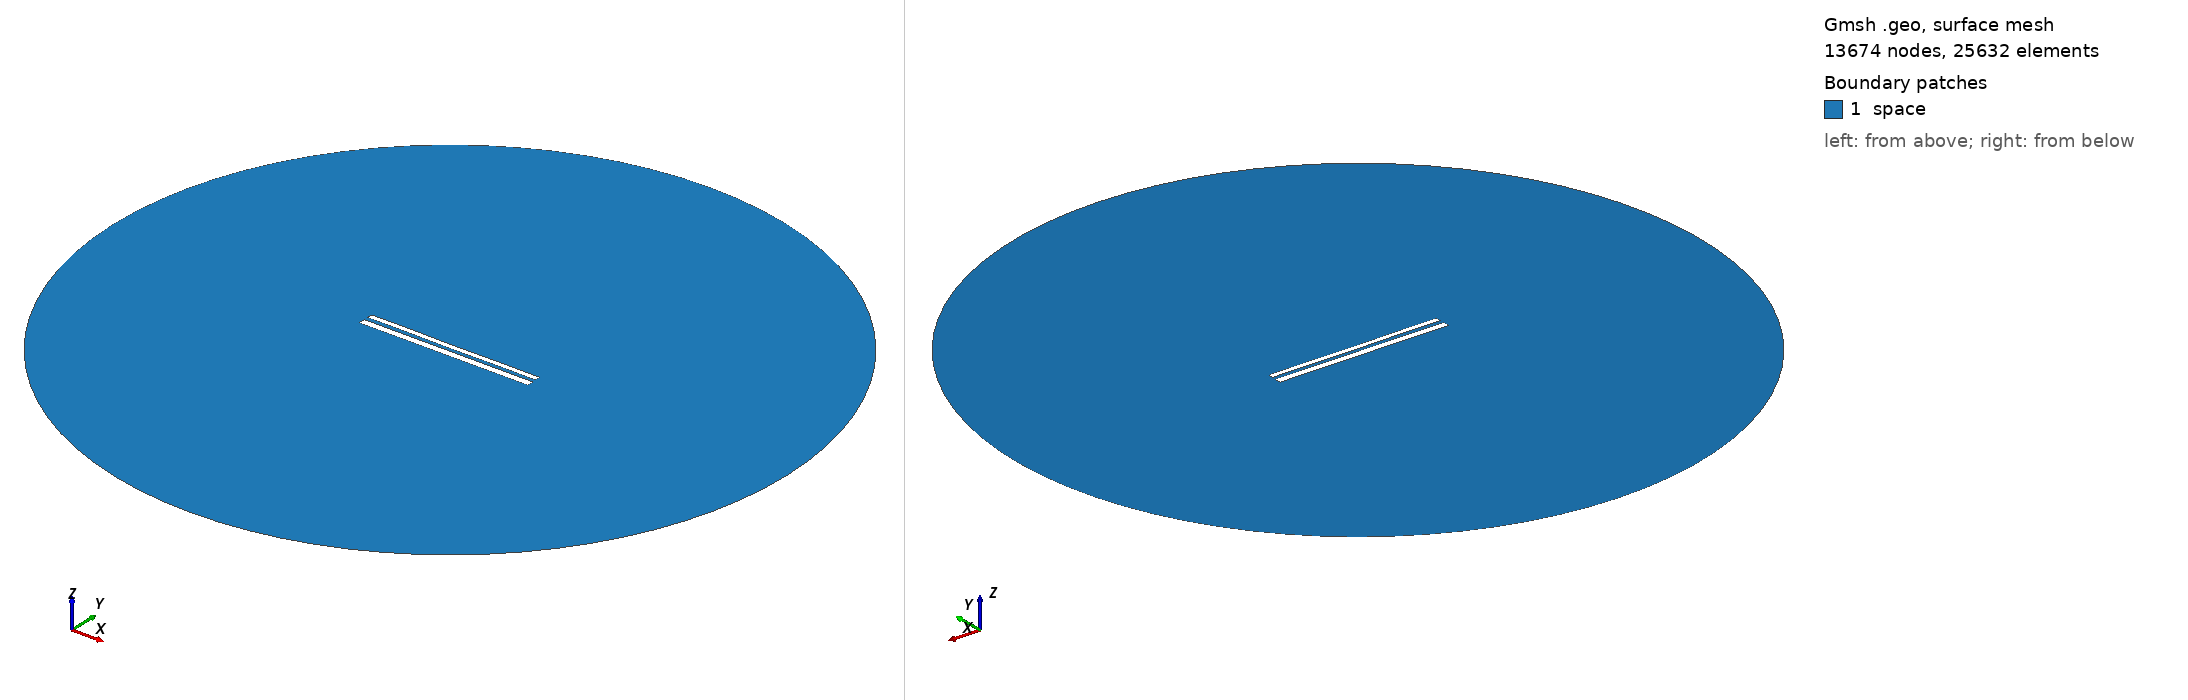

Gmsh geometry script, surface-meshed: 13674 nodes, 25632 surface elements. Boundary patches (legend numbers): 1 space. Left view from above one corner, right view from below the opposite corner. Legend entries are the model's physical surfaces. The drawing asked Gmsh for element sizes between 1% and 20% of the model's largest extent; the script's own settings can give other sizes.

=== 11289.geo (drawn) ===
//---------------------------------------
// Geometry kernel
//---------------------------------------

SetFactory("OpenCASCADE");



//---------------------------------------
// Parameters of the geometry
//---------------------------------------

// Overetch of the upper plate
overetch = 0.375;

// Distance between the plates
distance = 2.25;

// Discretization over the x axis (for the deformation)
nx = 50; 

// Length of the plate
L = 100 - overetch; 

// Number of modes
n = 4; 

// 1st mode coefficient
coeff(1) = -0.15;
beta(1) = 0.596864 * 3.1415926535 / L;

// 2nd mode coefficient
coeff(2) = -0.075;
beta(2) = 1.49418 * 3.1415926535 / L;

// 3rd mode coefficient
coeff(3) = 0.0;
beta(3) = 2.50025 * 3.1415926535 / L;

// 4th mode coefficient
coeff(4) = 0.07499999999999998;
beta(4) = 3.49999 * 3.1415926535 / L;



//---------------------------------------
// Upper plate (deformed rectangle)
//---------------------------------------

// Coordiantes of the upper plate
xmin = -50;
xmax = 50 - overetch;

// Height of the upper plate
yheight = 4 - 2 * overetch;

// Indexes of the points
UpperID[] = {};
LowerID[] = {};
LeftID[] = {};
RightID[] = {};

// Point index
p = 1;

// Horizontal edges
For i In {1:nx}
    x = xmin + (i-1)*(xmax - xmin)/(nx-1);

    y_bottom = distance / 2 + overetch;
    For j In {1:n}
        C = (Cosh(beta(j)*L) + Cos(beta(j)*L)) / (Sinh(beta(j)*L) + Sin(beta(j)*L));
        y_bottom  = y_bottom + coeff(j) * (Cosh(beta(j)*(x+50)) - Cos(beta(j)*(x+50)) - C * (Sinh(beta(j)*(x+50)) - Sin(beta(j)*(x+50))));
    EndFor

    y_top = y_bottom + yheight;

    Point(p) = {x, y_top, 0, 1.0};
    UpperID[i] = p;
    p = p + 1;

    Point(p) = {x, y_bottom, 0, 1.0};
    LowerID[i] = p;
    p = p + 1;
EndFor

// Create point lists
UpperPts[] = {}; LowerPts[] = {};
For i In {1:nx}
  UpperPts[] += {UpperID[i]};
  LowerPts[] += {LowerID[i]};
EndFor

// Build splines
Spline(1) = {UpperPts[]};
Spline(2) = {LowerPts[]};
Line(3) = {LowerPts[nx-1], UpperPts[nx-1]};
Line(4) = {LowerPts[0], UpperPts[0]};

// Build the plane surface
Curve Loop(1) = {2, 3, -1, -4};
Plane Surface(1) = {1};



//---------------------------------------
// Lower plate (rectangle)
//---------------------------------------

// Vertices
Point(1001) = {-50, -1, 0, 1.0};
Point(1002) = { 50, -1, 0, 1.0};
Point(1003) = { 50,  -5, 0, 1.0};
Point(1004) = {-50,  -5, 0, 1.0};

// Edges
Line(5) = {1001, 1002};
Line(6) = {1002, 1003};
Line(7) = {1003, 1004};
Line(8) = {1004, 1001};

// Plane surface
Line Loop(2) = {5, 6, 7, 8};
Plane Surface(2) = {2}; 



//---------------------------------------
// Outer (fictious) boundary
//---------------------------------------

// Points
Point(1005) = {0, 0, 0};       // Center
Point(1006) = {200, 0, 0};     // Start point
Point(1007) = {0, 200, 0};     // 90 degrees
Point(1008) = {-200, 0, 0};    // 180 degrees
Point(1009) = {0, -200, 0};    // 270 degrees

// Circle arcs (each needs start, center, end)
Circle(9) = {1006, 1005, 1007};
Circle(10) = {1007, 1005, 1008};
Circle(11) = {1008, 1005, 1009};
Circle(12) = {1009, 1005, 1006};

// Plane surface for the entire domain
Curve Loop(3) = {9, 10, 11, 12};
Surface(3) = {3};

// Subtract the plates from the whole domain to obtain the actual domain where we want to solve the equations
BooleanDifference{ Surface{3}; Delete; }{ Surface{1}; Surface{2}; Delete; }




//---------------------------------------
// Transfinite Lines/Curves
//---------------------------------------

// Set the number of points on the boundaries
r = 7;

// Plates
Transfinite Curve {1, 2} = 50*r Using Progression 1;
Transfinite Curve {3, 4} = 2*r Using Progression 1;
Transfinite Line {5, 7} = 50*r Using Progression 1;
Transfinite Line {6, 8} = 2*r Using Progression 1;

// Outer boundary
Transfinite Line {9, 10, 11, 12} = 20 Using Progression 1;



//---------------------------------------
// Physical groups
//---------------------------------------                

// Physical curves (boundaries)
Physical Line("force_segment", 10) = {2};
Physical Line("upper_plate", 11) = {1, 3, 4};
Physical Line("lower_plate", 12) = {5, 6, 7, 8};
Physical Line("boundary", 20) = {9, 10, 11, 12};

// Physical Surfaces
Physical Surface("space", 30) = {3};



//---------------------------------------
// 6. Generate the Mesh
//---------------------------------------

// 2D mesh generation
Mesh 2;
